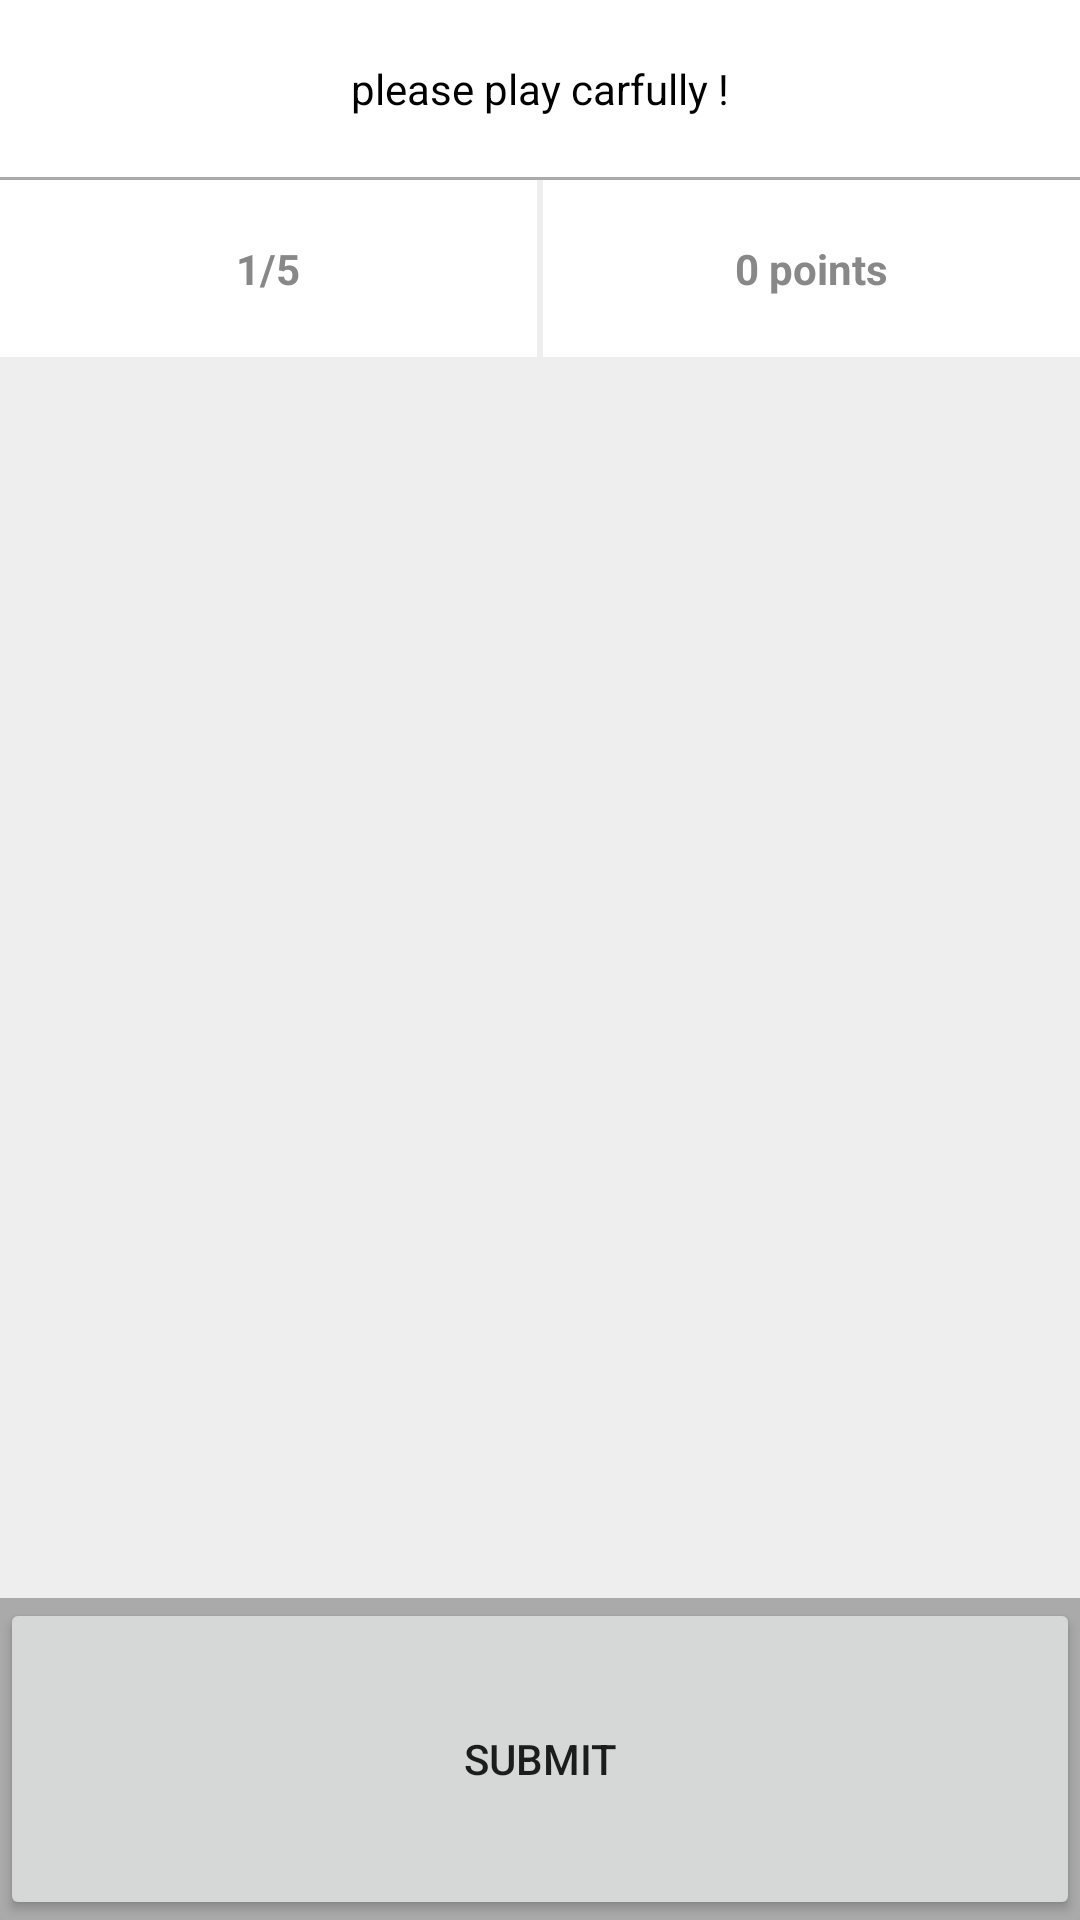

Produce the Android XML layout that renders to this screen, including the resource entries it uses.
<!-- AndroidManifest.xml: application theme AppTheme -->
<!-- res/layout/activity_main.xml -->
<LinearLayout xmlns:android="http://schemas.android.com/apk/res/android"
    xmlns:tools="http://schemas.android.com/tools"
    android:layout_width="match_parent"
    android:layout_height="match_parent"
    android:orientation="vertical"
    android:weightSum="10"
    tools:context="com.example.quizapp.MainActivity"
    android:background="#aaa" >

    

<TextView
    android:layout_width="match_parent"
    android:layout_height="0dp"
    android:layout_marginBottom="1dp"
    android:layout_weight="1"
    android:background="#ffffff"
    android:textColor="#000000"
    android:gravity="center"
    android:text="please play carfully !" />

    <LinearLayout
        android:layout_width="match_parent"
        android:layout_height="0dp"
        android:layout_weight="1"
        android:background="#eeeeee"
        android:orientation="horizontal"
        android:weightSum="10" >

        <TextView
            android:id="@+id/questionNbrTv"
            android:layout_width="0dp"
            android:layout_height="match_parent"
            android:layout_weight="5"
            android:gravity="center"
            android:textStyle="bold"
            android:text="1/5" 
            android:layout_marginRight="1dp"
            android:background="#ffffff"
            android:textColor="#888888"/>

        <TextView
            android:background="#ffffff"
            android:textStyle="bold"
            android:id="@+id/curruntScoreTv"
            android:layout_width="0dp"
            android:layout_height="match_parent"
            android:layout_marginLeft="1dp"
            android:layout_weight="5"
            android:gravity="center"
            android:text="0 points"
            android:textColor="#888888"/>

    </LinearLayout>

        <LinearLayout
            android:id="@+id/questionCon"
            android:layout_width="match_parent"
            android:layout_height="0dp"
            android:layout_weight="7"
            android:background="#eeeeee"
            android:gravity="center"
            android:orientation="vertical"
            android:paddingLeft="20dp"
	   		android:paddingTop="5dp"
		    android:paddingRight="20dp"
		    android:paddingBottom="5dp"
		    />

    <Button
        android:id="@+id/submitBtn"
        android:layout_width="match_parent"
        android:layout_height="wrap_content"
        android:layout_weight="1"
        android:gravity="center"
        android:text="submit" />

</LinearLayout>
<!-- resources referenced by this layout -->
<resources>
  <style name="AppTheme" parent="Theme.AppCompat.Light">
          
      </style>
</resources>
